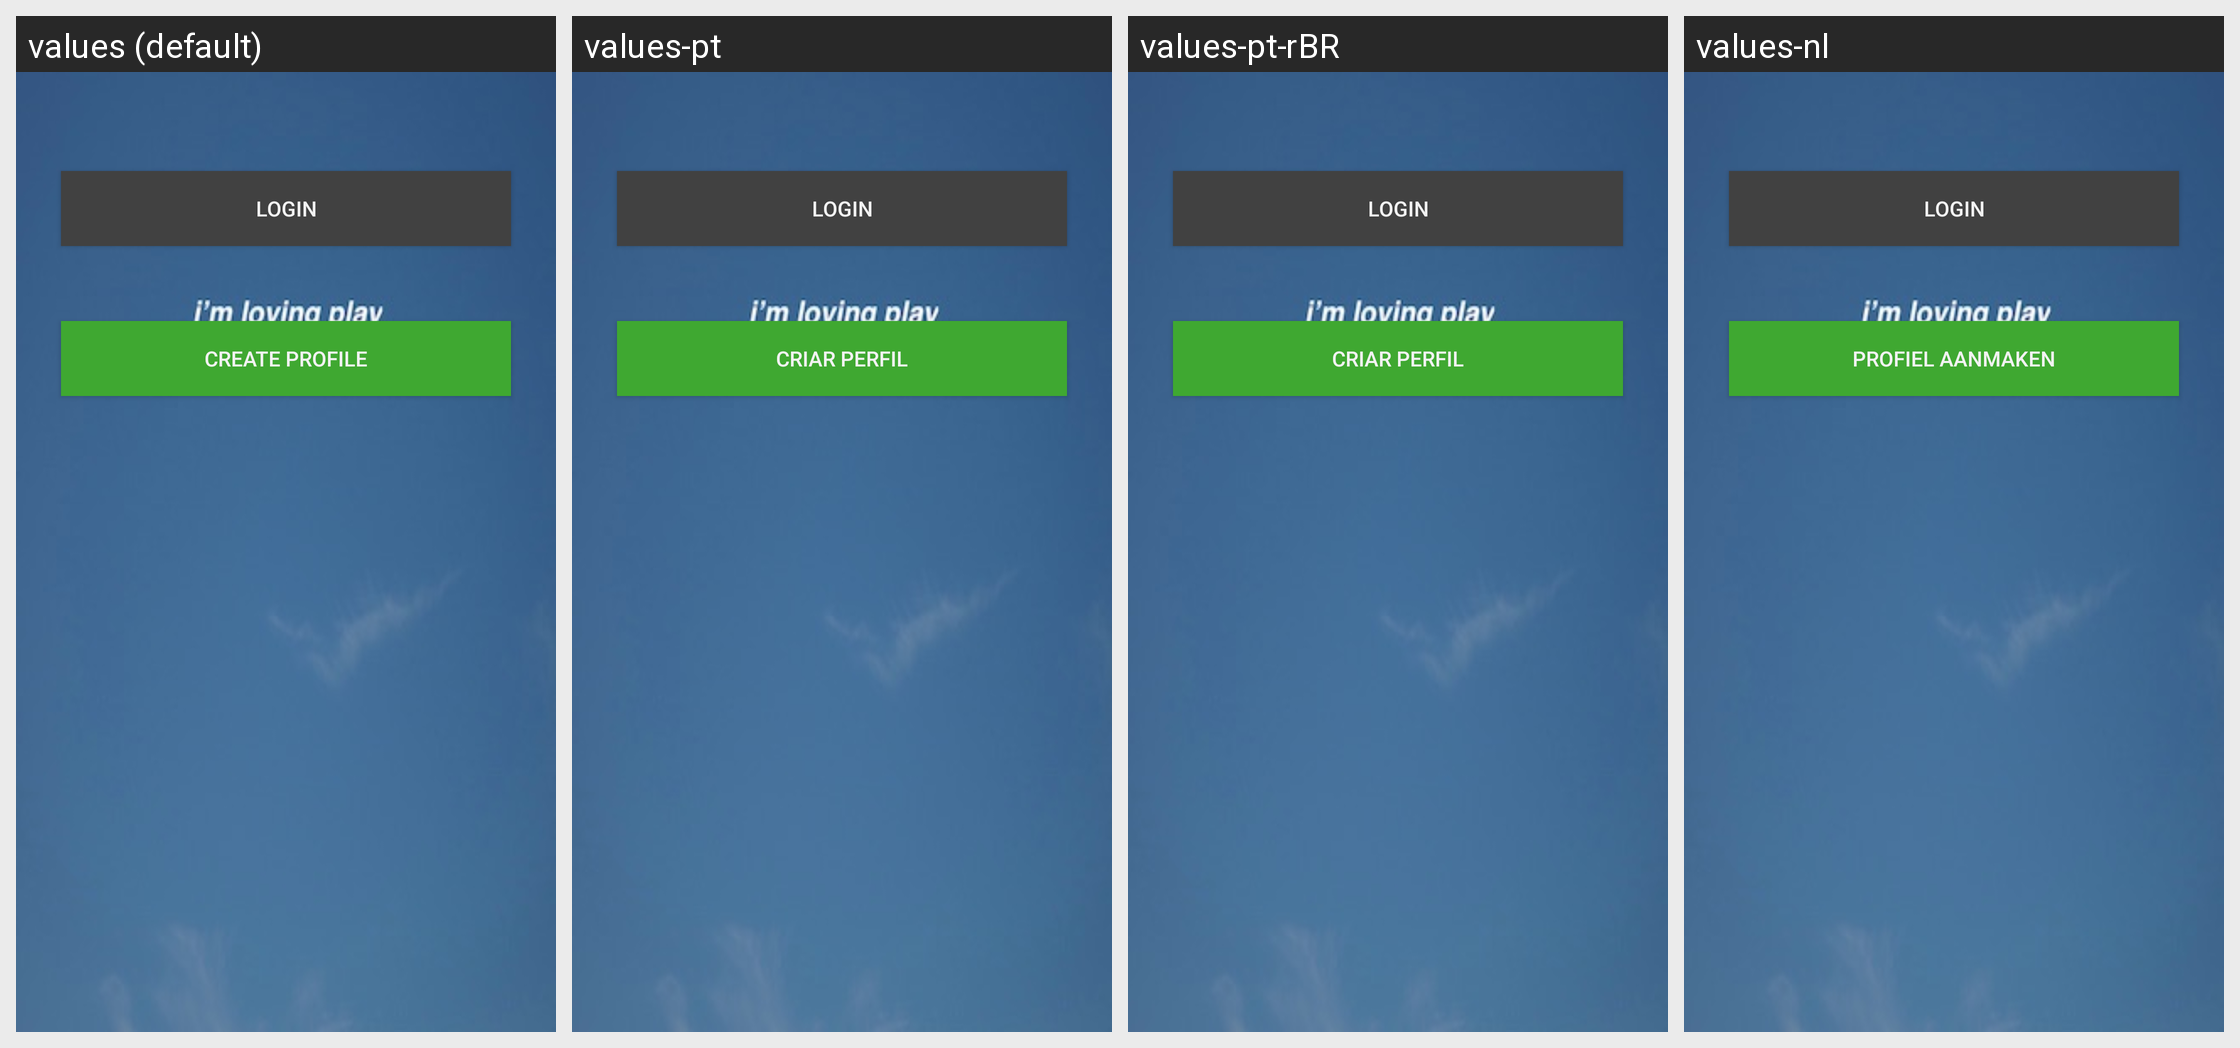

Here is an Android app screen in its default locale and in the app's own translations. Write out the translated-string differences for the strings that appear on this screen.
Android screen res/layout/activity_login.xml rendered under 4 locales, left to right: values (default), values-pt, values-pt-rBR, values-nl. Device: Nexus 5 (rendered at 1080×1920; each locale shown at half size, 540×960, under a caption strip naming it); theme Theme.Playround.Base.
Other locales in the repository, not shown: values-de, values-es, values-fr, values-id, values-in, values-ru, values-zh, values-zh-rHK, values-zh-rTW.
Strings drawn on this screen, with the default value and each locale's value (text and hints the layout hard-codes, and strings that could not be matched under every locale, appear in the picture but are not listed):

login_login
  values: Login
  values-pt: login
  values-pt-rBR: login
  values-nl: login

login_create_account_text
  values: Create Profile
  values-pt: Criar perfil
  values-pt-rBR: Criar perfil
  values-nl: profiel aanmaken
